Run: headless pygame with SDL's dummy video driver; simulated clock (each Clock.tick advances the game by its frame time, no real sleeping); random seed 0; keys injected as events and as key.get_pressed() state; no mouse input.
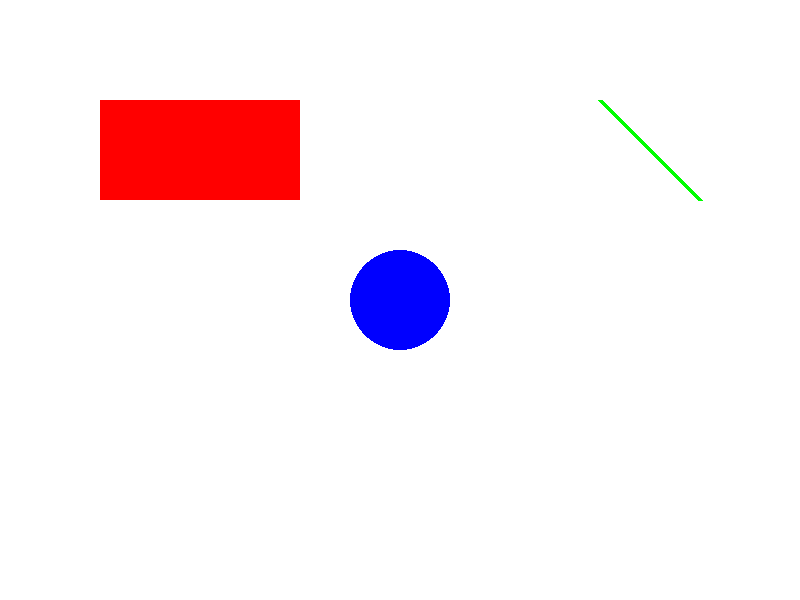
Frame 1 of 4 · flips 1–60 · no input
Frame 2 of 4 · flips 61–180 · tapped SPACE, RETURN · held RIGHT (→), D · screen unchanged from frame 1, image omitted
Frame 3 of 4 · flips 181–300 · held DOWN (↓), S · screen unchanged from frame 2, image omitted
Frame 4 of 4 · flips 301–420 · held LEFT (←), A, UP (↑), W · screen unchanged from frame 3, image omitted

The pygame program that drew these frames:

import pygame
import sys

# Inicializa o Pygame
pygame.init()

# Configurações da janela
screen = pygame.display.set_mode((800, 600))
pygame.display.set_caption("Exemplo de Renderização de Gráficos com Pygame")

# Definindo cores
WHITE = (255, 255, 255)
RED = (255, 0, 0)
GREEN = (0, 255, 0)
BLUE = (0, 0, 255)

# Loop principal
running = True
while running:
    for event in pygame.event.get():
        if event.type == pygame.QUIT:
            running = False

    # Define a cor de fundo (branco)
    screen.fill(WHITE)

    # Desenha um retângulo vermelho
    pygame.draw.rect(screen, RED, (100, 100, 200, 100))

    # Desenha um círculo azul
    pygame.draw.circle(screen, BLUE, (400, 300), 50)

    # Desenha uma linha verde
    pygame.draw.line(screen, GREEN, (600, 100), (700, 200), 5)

    # Atualiza a tela
    pygame.display.flip()

# Encerra o Pygame
pygame.quit()
sys.exit()
